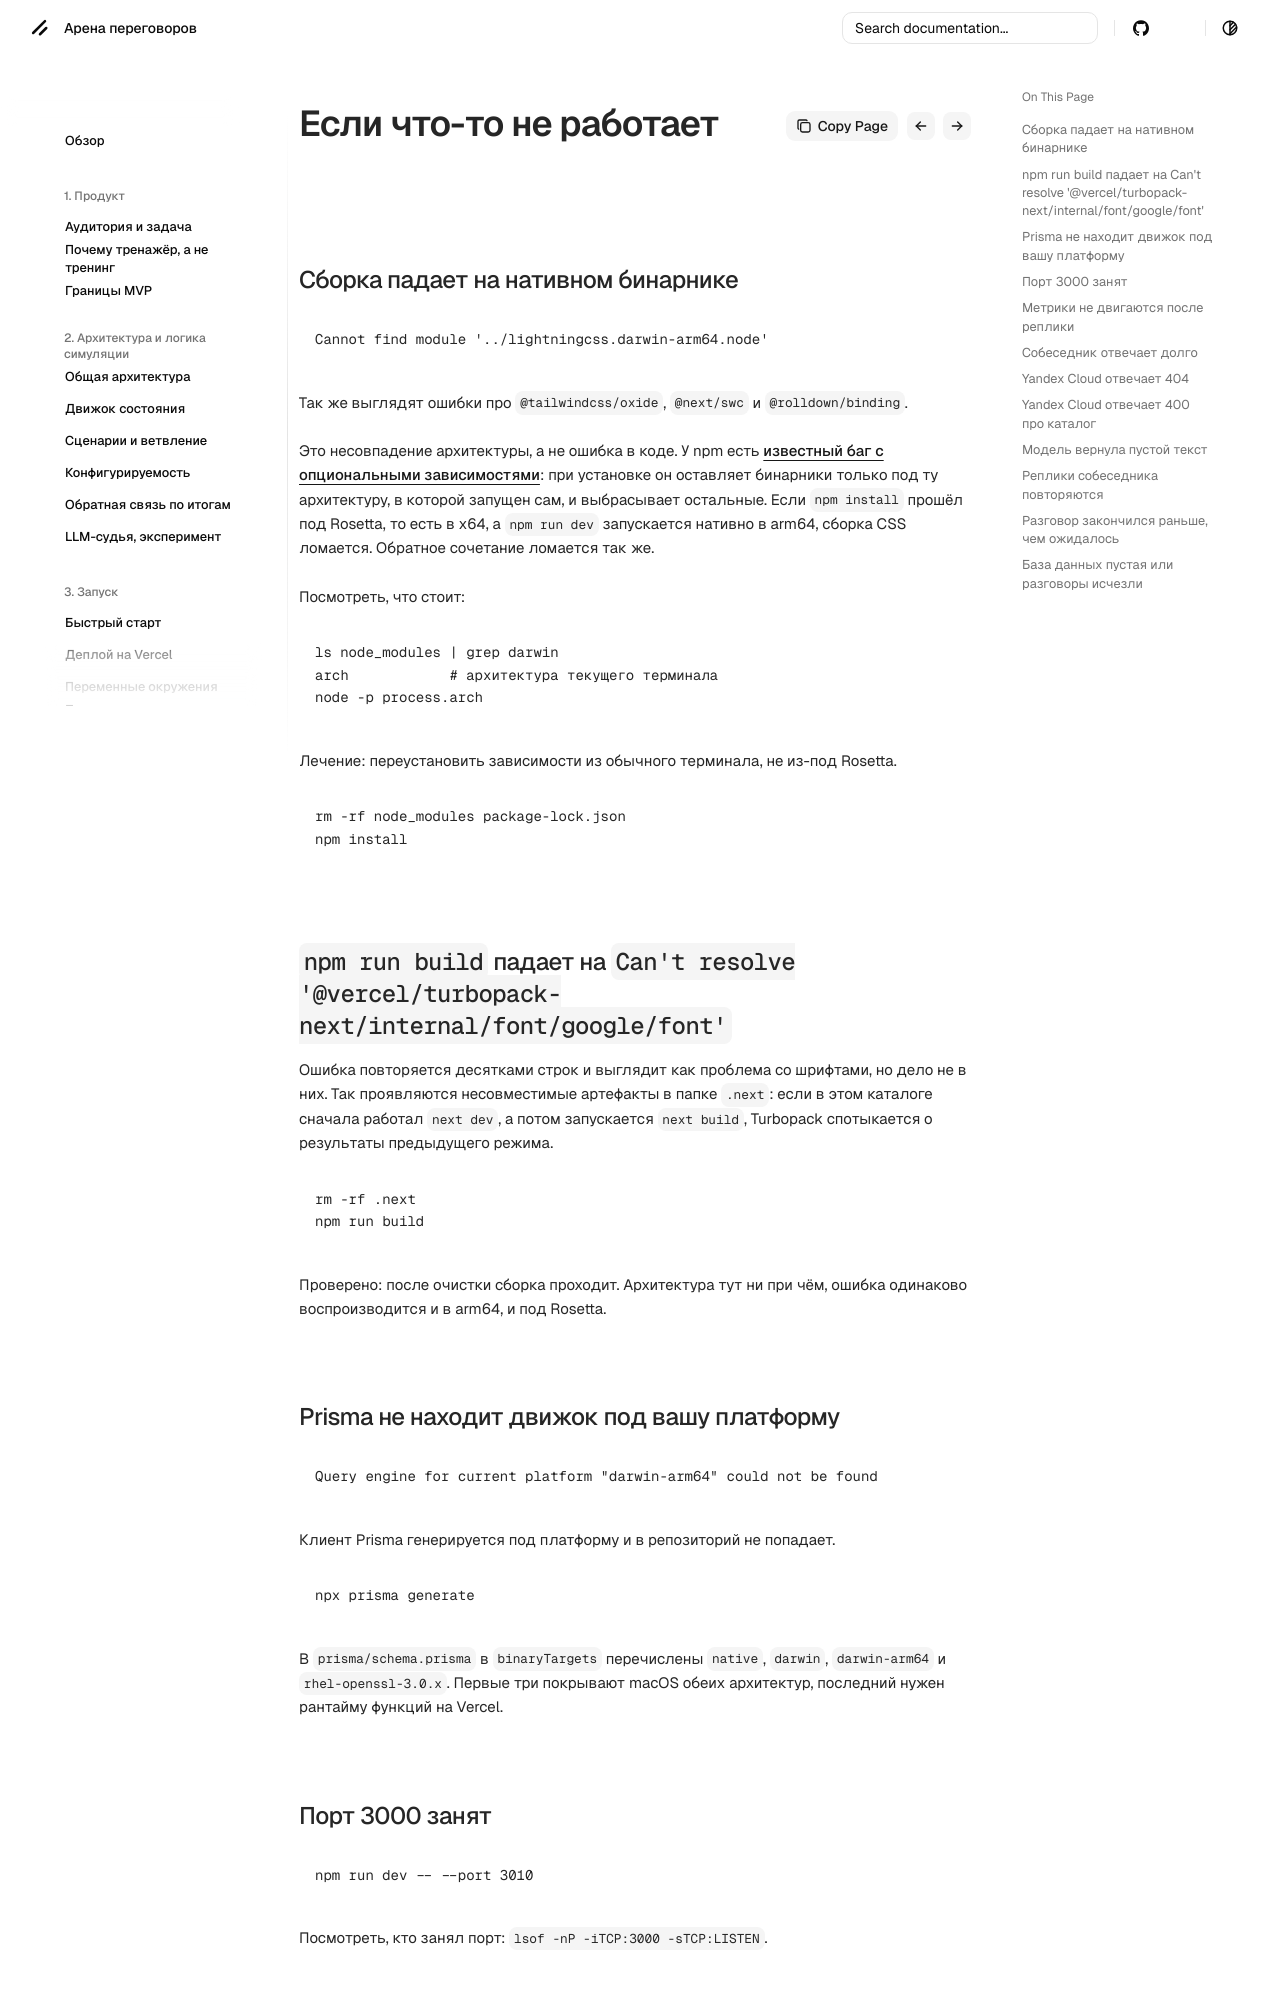

repository: dontdoitno/lct-negotiation · page: run/troubleshooting/index.html · generator: mkdocs

# Если что-то не работает

## Сборка падает на нативном бинарнике

```
Cannot find module '../lightningcss.darwin-arm64.node'
```

Так же выглядят ошибки про `@tailwindcss/oxide`, `@next/swc` и `@rolldown/binding`.

Это несовпадение архитектуры, а не ошибка в коде. У npm есть [известный баг с опциональными зависимостями](https://github.com/npm/cli/issues/4828): при установке он оставляет бинарники только под ту архитектуру, в которой запущен сам, и выбрасывает остальные. Если `npm install` прошёл под Rosetta, то есть в x64, а `npm run dev` запускается нативно в arm64, сборка CSS ломается. Обратное сочетание ломается так же.

Посмотреть, что стоит:

```bash
ls node_modules | grep darwin
arch            # архитектура текущего терминала
node -p process.arch
```

Лечение: переустановить зависимости из обычного терминала, не из-под Rosetta.

```bash
rm -rf node_modules package-lock.json
npm install
```

## `npm run build` падает на `Can't resolve '@vercel/turbopack-next/internal/font/google/font'`

Ошибка повторяется десятками строк и выглядит как проблема со шрифтами, но дело не в них. Так проявляются несовместимые артефакты в папке `.next`: если в этом каталоге сначала работал `next dev`, а потом запускается `next build`, Turbopack спотыкается о результаты предыдущего режима.

```bash
rm -rf .next
npm run build
```

Проверено: после очистки сборка проходит. Архитектура тут ни при чём, ошибка одинаково воспроизводится и в arm64, и под Rosetta.

## Prisma не находит движок под вашу платформу

```
Query engine for current platform "darwin-arm64" could not be found
```

Клиент Prisma генерируется под платформу и в репозиторий не попадает.

```bash
npx prisma generate
```

В `prisma/schema.prisma` в `binaryTargets` перечислены `native`, `darwin`, `darwin-arm64` и `rhel-openssl-3.0.x`. Первые три покрывают macOS обеих архитектур, последний нужен рантайму функций на Vercel.

## Порт 3000 занят

```bash
npm run dev -- --port 3010
```

Посмотреть, кто занял порт: `lsof -nP -iTCP:3000 -sTCP:LISTEN`.
